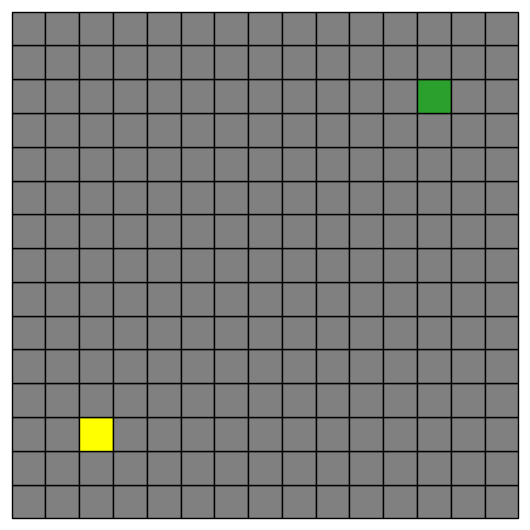

This chart was generated by the following Python code:
from typing import Union, List
import numpy as np
from matplotlib import pyplot as plt
from matplotlib.patches import RegularPolygon


class Node:
    """ Class representing a Node in the A* algorithm """

    def __init__(self, x_pos: int, y_pos: int):
        self.x = x_pos
        self.y = y_pos

        self.parent_node = None

        self.g_cost = 0
        self.h_cost = 0

    @property
    def F_cost(self) -> int:
        return self.g_cost + self.h_cost

    def __repr__(self):
        return f"{self.x, self.y}"

    def __lt__(self, other):
        if self.F_cost == other.F_cost:
            return self.g_cost < other.g_cost
        return self.F_cost < other.F_cost

    def __gt__(self, other):
        if self.F_cost == other.F_cost:
            return self.g_cost > other.g_cost
        return self.F_cost > other.F_cost

    def __hash__(self):
        return hash((self.x, self.y, self.h_cost, self.h_cost, self.F_cost, self.parent_node))


class GridNodes:
    """ Create a grid on which the A* algorithm takes place """

    def __init__(self, width: int, height: int):
        self.width = width
        self.height = height

        self.grid = np.empty((width, height), dtype=object)
        for x in range(0, width):
            for y in range(0, height):
                self.grid[x][y] = Node(x, y)

    def get_node(self, x: int, y: int) -> Union[Node, None]:
        if x + 1 > self.width or y + 1 > self.height or x < 0 or y < 0:
            return None

        return self.grid[x][y]


class A_Star:
    """ Class responsible for executing the A* algorithm """ 
    
    EDGE_COLOR = "k"
    SQUARE_COLOR = "gray"
    BLOC_NODE = "k"
    OPENLIST_COLOR = "tab:blue"
    START_NODE = "yellow"
    END_NODE = "tab:green"
    CLOSED_COLOR = "tab:red"

    def __init__(self, grid_nodes: GridNodes, start_node: Node, end_node: Node):
        self.grid_nodes = grid_nodes
        self.start_node = start_node
        self.end_node = end_node

        self.bloc_nodes = []
        self.openList = []
        self.closedSet = set()

        self.width = self.grid_nodes.width
        self.height = self.grid_nodes.height
        self.iter_ = 0

        self.A_started = False
        self.selecting_square = True

        self._init_matplotlib_figure()

    def _init_matplotlib_figure(self):
        """ Initialize the matplotlib figure and the events """

        # Create figure and axes
        self.fig = plt.figure(figsize=((self.width + 2) / 3, (self.height + 2) / 3))
        self.ax = self.fig.add_axes((0.05, 0.05, 0.9, 0.9), aspect="equal", frameon=False,
                                    xlim=(-0.05, self.width + 0.05), ylim=(-0.05, self.height + 0.05))

        # Remove formatter
        for axis in (self.ax.xaxis, self.ax.yaxis):
            axis.set_major_formatter(plt.NullFormatter())
            axis.set_major_locator(plt.NullLocator())

        # Create grid of squares
        self.squares = np.empty((self.width, self.height), dtype=object)
        for i in range(self.width):
            for j in range(self.height):
                self.squares[i][j] = RegularPolygon((i + 0.5, j + 0.5), numVertices=4, radius=0.5 * np.sqrt(2),
                                                    orientation=np.pi / 4, ec=self.EDGE_COLOR, fc=self.SQUARE_COLOR)

        # Add patches
        for sq in self.squares.flat:
            self.ax.add_patch(sq)

        # Add start node and end node
        self.squares[start_node.x, start_node.y].set_facecolor(self.START_NODE)
        self.squares[end_node.x, end_node.y].set_facecolor(self.END_NODE)

        # Create event hook for mouse clicks
        self.fig.canvas.mpl_connect("button_press_event", self._mouse_button_press)
        self.fig.canvas.mpl_connect("motion_notify_event", self._mouse_button_press)
        self.fig.canvas.mpl_connect('key_press_event', self._on_key_press)

        # Show
        plt.show()

    def _on_key_press(self, event):
        """ If the event key is spacebar: launch the algorithm """

        if event.key == " " and self.A_started is False:
            self.A_started = True
            self.run_A_star()

    def _mouse_button_press(self, event):
        """ On mouse left and right click event on matplotlib draw bloc nodes or remove them """

        if self.A_started or event.xdata is None or event.ydata is None:
            return

        i, j = int(event.xdata), int(event.ydata)

        # Left mouse button: draw bloc nodes
        if event.button == 1 and event.inaxes:
            self._click_square(i, j)

        # Right mouse button: remove blocs
        if event.button == 3 and event.inaxes:
            self._unclick_square(i, j)

        self.fig.canvas.draw()

    def _unclick_square(self, i, j):
        if self.end_node.x == i and self.end_node.y == j:
            return

        if self.start_node.x == i and self.start_node.y == j:
            return

        for node in self.bloc_nodes:
            if node.x == i and node.y == j:
                self.squares[i, j].set_facecolor(self.SQUARE_COLOR)
                self.bloc_nodes.remove(node)
                return

    def _click_square(self, i, j):
        if self.end_node.x == i and self.end_node.y == j:
            return

        if self.start_node.x == i and self.start_node.y == j:
            return

        self.squares[i, j].set_facecolor(self.BLOC_NODE)
        self.bloc_nodes.append(Node(i, j))

    def get_valid_nodes(self, current_node: Node) -> List[Node]:
        """ Retrieve a valid neighbor node """

        returned_nodes = []
        for i in range(-1, 2):
            for j in range(-1, 2):
                if i == 0 and j == 0:
                    continue

                eval_node = self.grid_nodes.get_node(current_node.x + i, current_node.y + j)

                if eval_node is None or eval_node in self.closedSet:
                    continue

                if any(node.x == eval_node.x and node.y == eval_node.y for node in self.bloc_nodes):
                    continue

                returned_nodes.append(eval_node)

        return returned_nodes

    def plot_path(self, current_node):
        """ Plot the path at each iteration """

        if current_node.x == start_node.x and current_node.y == start_node.y or \
                current_node.x == end_node.x and current_node.y == end_node.y:
            return

        for node in self.openList:
            if node.x == start_node.x and node.y == start_node.y or \
                    node.x == end_node.x and node.y == end_node.y:
                continue
            self.squares[node.x, node.y].set_facecolor(self.OPENLIST_COLOR)

        for node in self.closedSet:
            if node.x == start_node.x and node.y == start_node.y or \
                    node.x == end_node.x and node.y == end_node.y:
                continue
            self.squares[node.x, node.y].set_facecolor(self.CLOSED_COLOR)

        self.squares[current_node.x, current_node.y].set_facecolor(self.CLOSED_COLOR)

        self.ax.set_title("A* Algorithm Iteration: {}".format(self.iter_))
        plt.pause(0.001)
        self.fig.canvas.draw()

    def run_A_star(self) -> Node:
        """ Run the algorithm """

        self.openList.append(start_node)

        while len(self.openList) > 0:
            self.openList.sort()

            current_node = self.openList[0]
            self.openList.pop(0)

            self.plot_path(current_node)

            if (current_node.x, current_node.y) == (self.end_node.x, self.end_node.y):
                print("FOUND :D")
                return self.end_node

            # Add to closedSet
            self.closedSet.add(current_node)

            # Check valid neighbor node
            all_valid_nodes = self.get_valid_nodes(current_node)

            for valid_node in all_valid_nodes:
                if valid_node is None:
                    raise Exception("No valid node available, path not found.")

                # Calculate <g_cost> from start
                valid_node.g_cost = current_node.g_cost + get_distance(current_node, valid_node)

                # Calculate <h_cost> to end
                valid_node.h_cost = get_distance(valid_node, end_node)

                if valid_node not in self.openList:
                    valid_node.parent_node = current_node
                    self.openList.append(valid_node)

            self.iter_ += 1

        print("No valid path found :(.")


def get_distance(current_node: Node, valid_node: Node):
    """ Manhattan/cityblock distance """

    return abs(current_node.x - valid_node.x) + abs(current_node.y - valid_node.y)


if __name__ == "__main__":
    grid_nodes = GridNodes(15, 15)

    start_node = Node(2, 2)
    end_node = Node(12, 12)

    A_Star(grid_nodes, start_node, end_node)

    plt.show()
